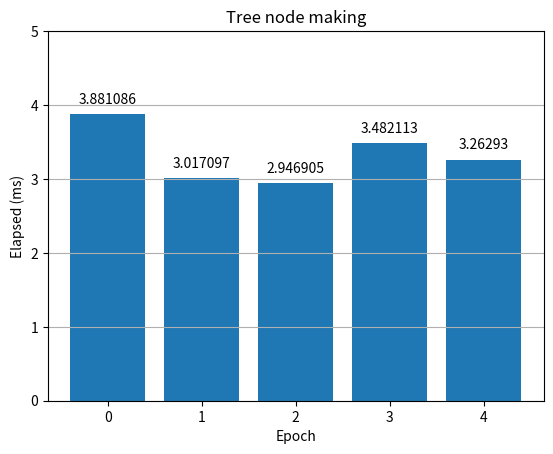

Recreate this plot in Python.
import matplotlib.pyplot as plt

x = [0, 1, 2, 3, 4]
y = [3.881086, 3.017097, 2.946905, 3.482113, 3.262930]


plt.bar(x, y)
plt.title('Tree node making')
plt.xlabel('Epoch')       
plt.ylabel('Elapsed (ms)')
plt.grid(axis = 'y')

# Y 축의 최대값 설정
plt.ylim(0, 5)  # Y 축의 최소값 0, 최대값 30으로 설정

for i in range(len(x)):
    plt.text(x[i], y[i] + 0.1, str(y[i]), ha='center', va='bottom')

plt.show()
